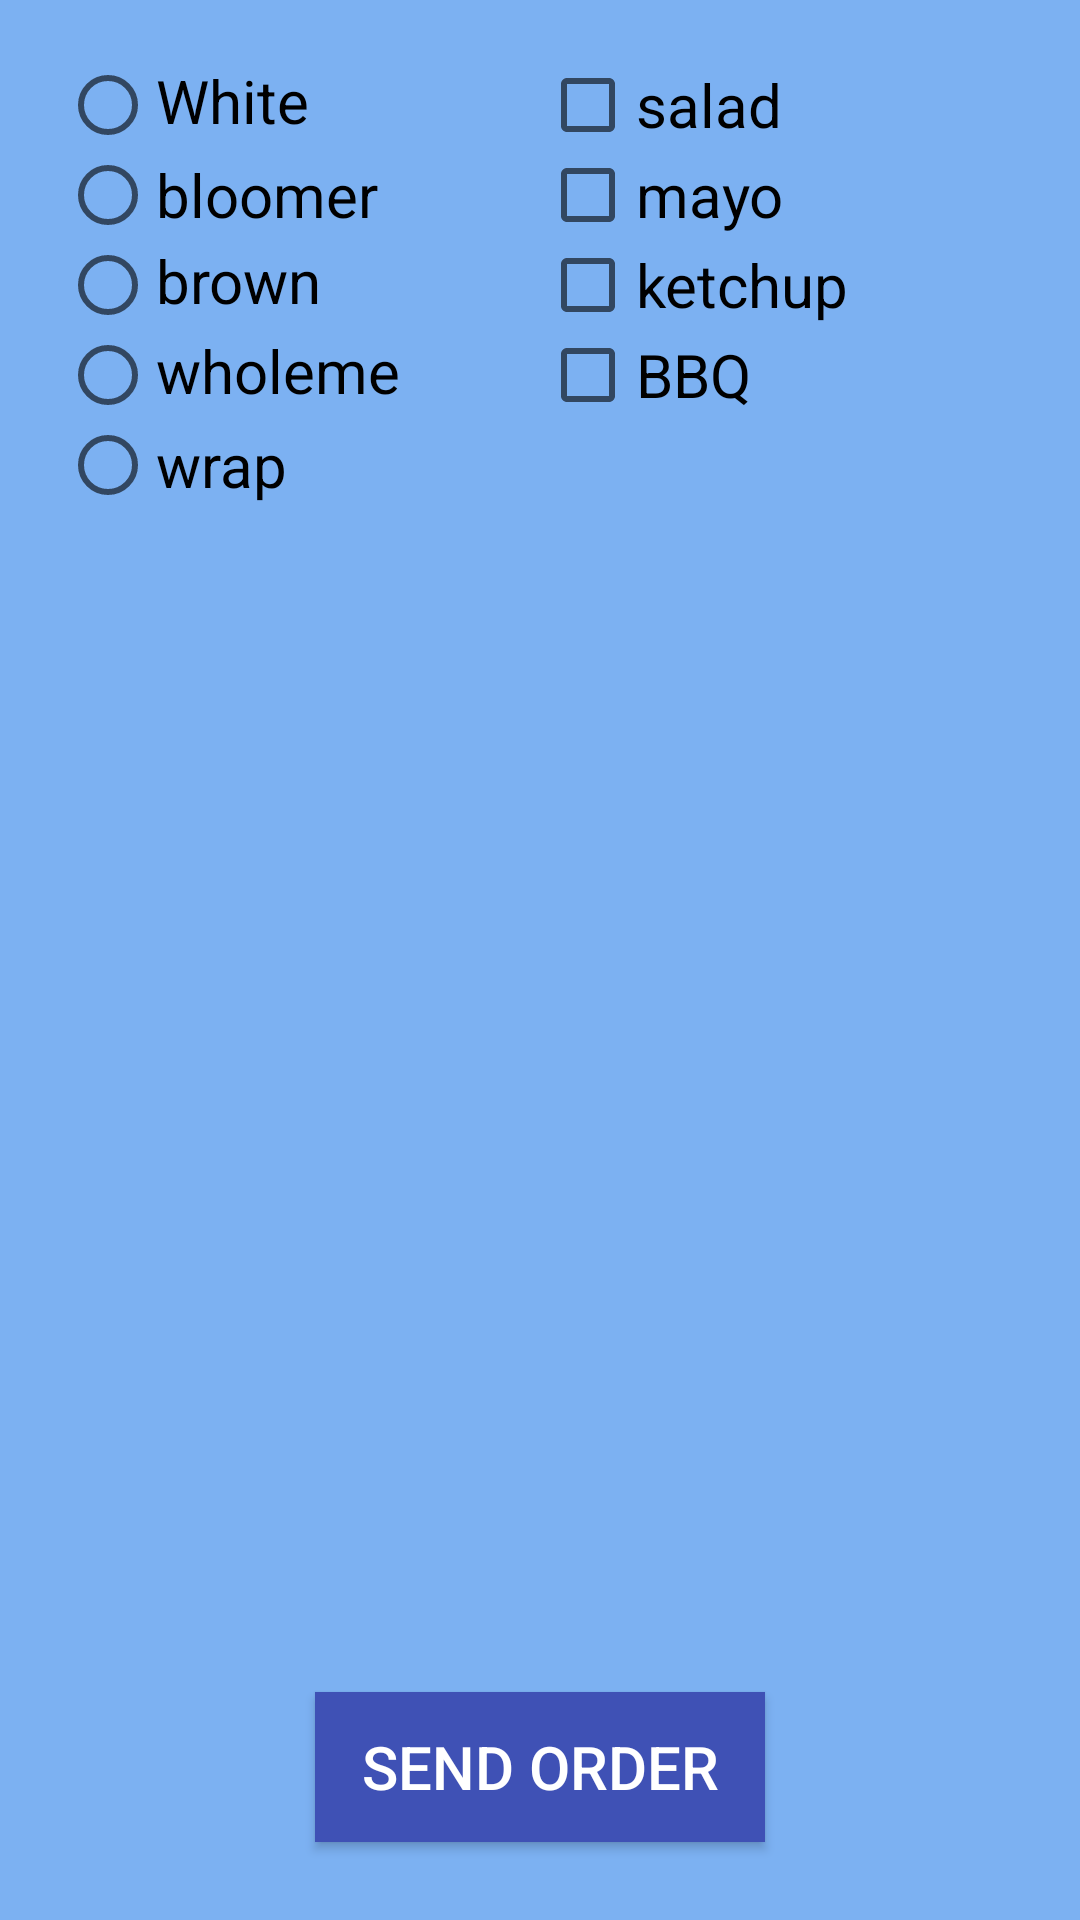

Write the Android layout XML for this screen, with the resource values it uses.
<!-- AndroidManifest.xml: application theme AppTheme -->
<!-- res/layout/activity_main3.xml -->
<?xml version="1.0" encoding="utf-8"?>
<LinearLayout xmlns:android="http://schemas.android.com/apk/res/android"
    xmlns:app="http://schemas.android.com/apk/res-auto"
    xmlns:tools="http://schemas.android.com/tools"
    android:layout_width="match_parent"
    android:layout_height="match_parent"
    android:orientation="vertical"
    tools:context=".Main3Activity">

    <LinearLayout
        android:layout_width="match_parent"
        android:layout_height="200dp"
        android:background="@color/colorLightBlue"
        android:orientation="horizontal">

        <LinearLayout
            android:layout_width="0dp"
            android:layout_height="200dp"
            android:layout_weight="1"
            android:background="@color/colorLightBlue"
            android:orientation="vertical">

            <RadioGroup
                android:id="@+id/idradiogroup"
                android:layout_width="match_parent"
                android:layout_height="200dp"
                android:layout_margin="20dp"
                android:background="@color/colorLightBlue"
                android:orientation="vertical">

                <RadioButton
                    android:id="@+id/white_bread"
                    android:layout_width="match_parent"
                    android:layout_height="30dp"
                    android:onClick="myradiobutton"
                    android:text="White bread"
                    android:textColor="@color/colorBlack"
                    android:textSize="20dp" />

                <RadioButton
                    android:id="@+id/bloomer"
                    android:layout_width="match_parent"
                    android:layout_height="30dp"
                    android:onClick="myradiobutton"
                    android:text="bloomer"
                    android:textColor="@color/colorBlack"
                    android:textSize="20dp"

                    />

                <RadioButton
                    android:id="@+id/brown_bread"
                    android:layout_width="match_parent"
                    android:layout_height="30dp"
                    android:onClick="myradiobutton"
                    android:text="brown bread"
                    android:textColor="@color/colorBlack"
                    android:textSize="20dp" />

                <RadioButton
                    android:id="@+id/wholemeal"
                    android:layout_width="match_parent"
                    android:layout_height="30dp"
                    android:onClick="myradiobutton"
                    android:text="wholemeal"
                    android:textColor="@color/colorBlack"
                    android:textSize="20dp" />

                <RadioButton
                    android:id="@+id/wrap"
                    android:layout_width="match_parent"
                    android:layout_height="30dp"
                    android:onClick="myradiobutton"
                    android:text="wrap"
                    android:textColor="@color/colorBlack"
                    android:textSize="20dp" />
            </RadioGroup>
        </LinearLayout>

        <LinearLayout
            android:layout_width="0dp"
            android:layout_height="200dp"
            android:layout_margin="20dp"
            android:layout_weight="1"
            android:orientation="vertical">

            <CheckBox
                android:id="@+id/salad"
                android:layout_width="match_parent"
                android:layout_height="30dp"
                android:onClick="checkbox"
                android:text="salad"
                android:textColor="@color/colorBlack"
                android:textSize="20dp" />

            <CheckBox
                android:id="@+id/mayo"
                android:layout_width="match_parent"
                android:layout_height="30dp"
                android:onClick="checkbox"
                android:text="mayo"
                android:textColor="@color/colorBlack"
                android:textSize="20dp" />

            <CheckBox
                android:id="@+id/ketup"
                android:layout_width="match_parent"
                android:layout_height="30dp"
                android:onClick="checkbox"
                android:text="ketchup"
                android:textColor="@color/colorBlack"
                android:textSize="20dp" />

            <CheckBox
                android:id="@+id/bbq"
                android:layout_width="match_parent"
                android:layout_height="30dp"
                android:onClick="checkbox"
                android:text="BBQ"
                android:textColor="@color/colorBlack"
                android:textSize="20dp" />

        </LinearLayout>
    </LinearLayout>

    <TextView
        android:id="@+id/check_order_textView"
        android:layout_width="match_parent"
        android:layout_height="0dp"
        android:layout_weight="1"
        android:background="@color/colorLightBlue"
        android:padding="20dp"
        android:textColor="@color/colorBlack"
        android:textSize="20dp" />

    <LinearLayout
        android:layout_width="match_parent"
        android:layout_height="0dp"
        android:layout_weight="0.3"
        android:background="@color/colorLightBlue"
        android:gravity="center_horizontal"
        android:orientation="horizontal">


        <Button
            android:layout_width="150dp"
            android:layout_height="50dp"
            android:layout_gravity="center"
            android:layout_margin="10dp"
            android:layout_marginLeft="20dp"
            android:background="@color/colorBlue"
            android:gravity="center"
            android:onClick="send"
            android:text="send order"
            android:textColor="@color/colorwhite"
            android:textSize="20sp" />


    </LinearLayout>


</LinearLayout>
<!-- resources referenced by this layout -->
<resources>
  <color name="colorBlack">#000000</color>
  <color name="colorBlue">#3F51B5</color>
  <color name="colorLightBlue">#7cb1f2</color>
  <color name="colorwhite">#ffffff</color>
  <style name="AppTheme" parent="Theme.AppCompat.Light.DarkActionBar">
          
          <item name="colorPrimary">@color/colorPrimary</item>
          <item name="colorPrimaryDark">@color/colorPrimaryDark</item>
          <item name="colorAccent">@color/colorAccent</item>
      </style>
  <color name="colorPrimary">#3F51B5</color>
  <color name="colorPrimaryDark">#303F9F</color>
  <color name="colorAccent">#FF4081</color>
</resources>
